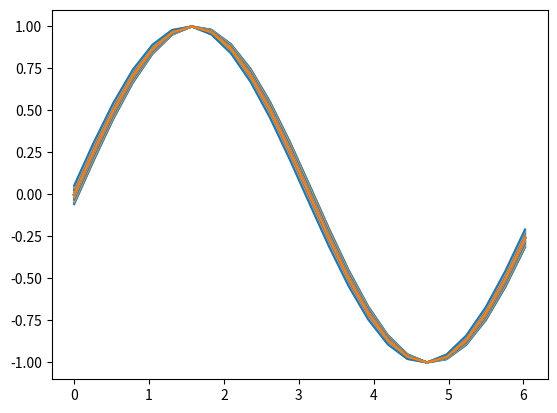
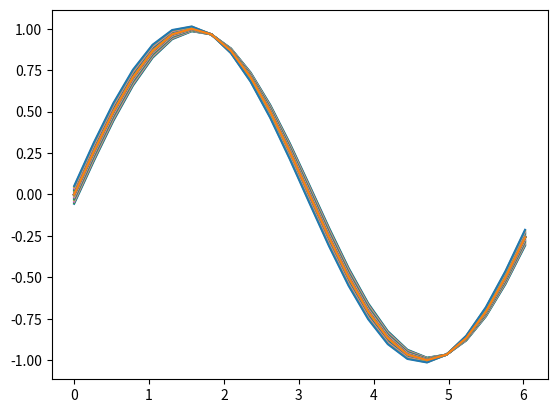
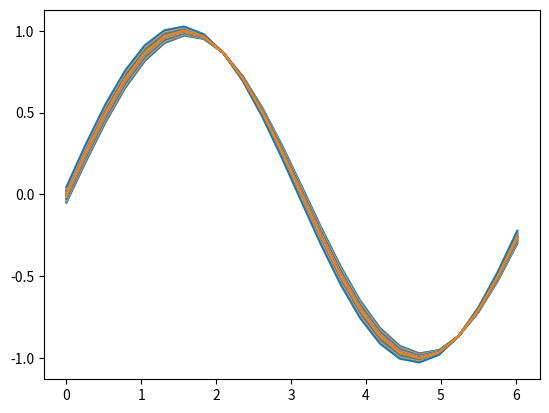
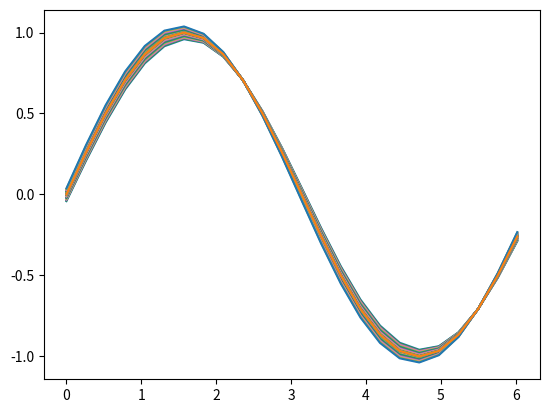
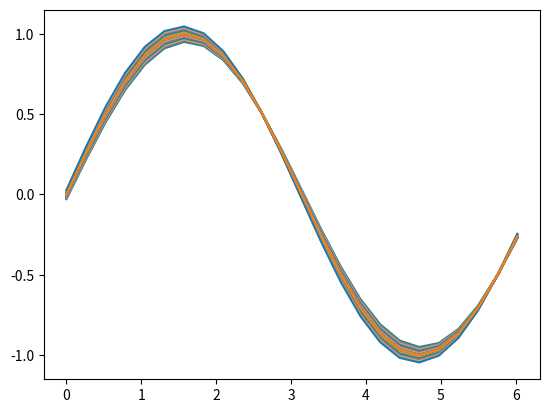
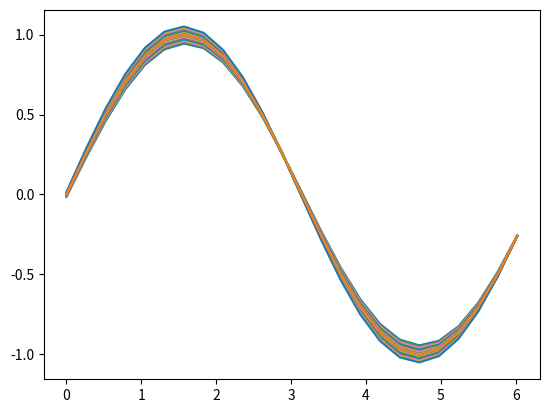
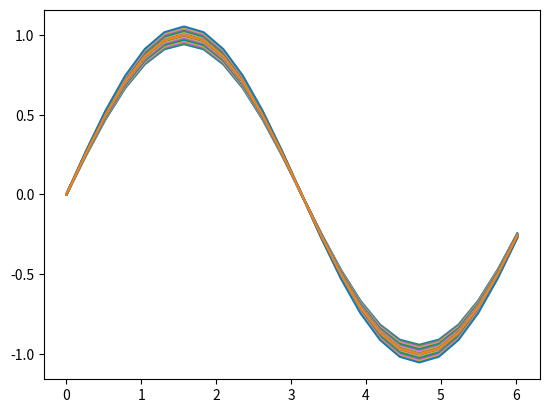
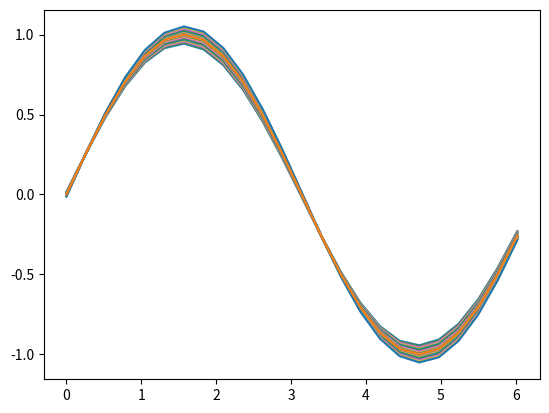
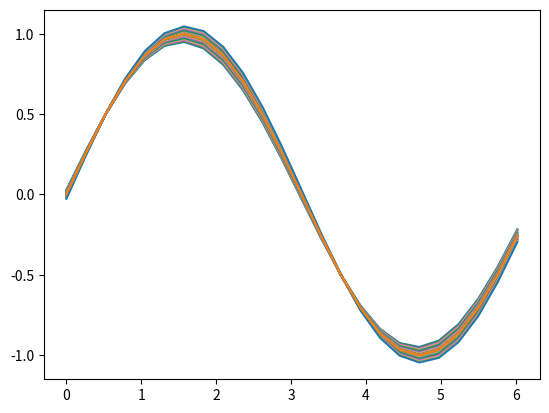
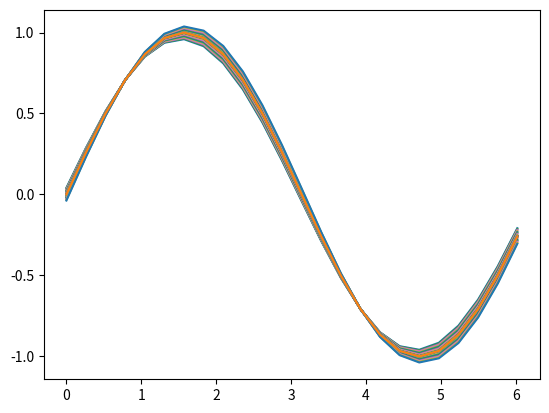
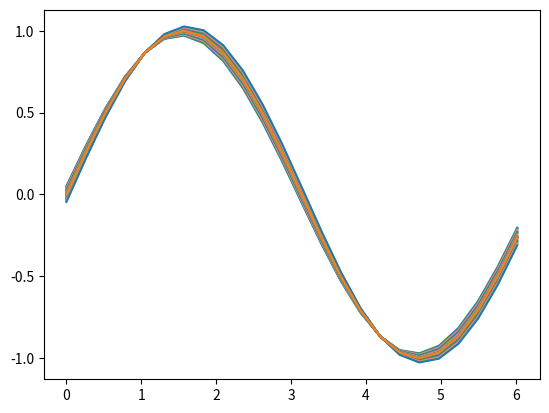
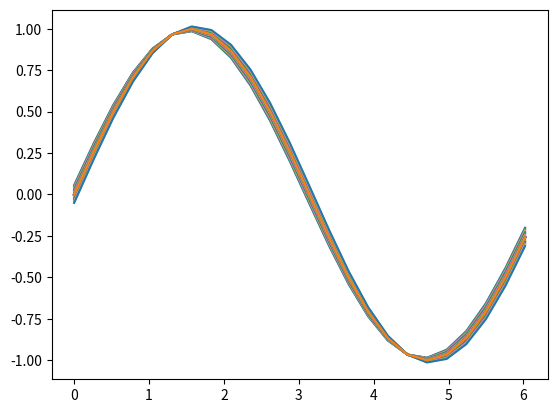
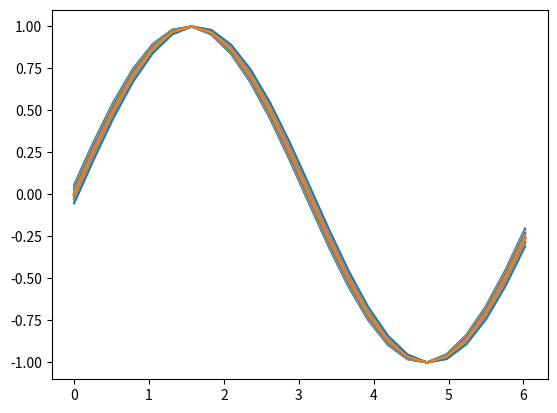
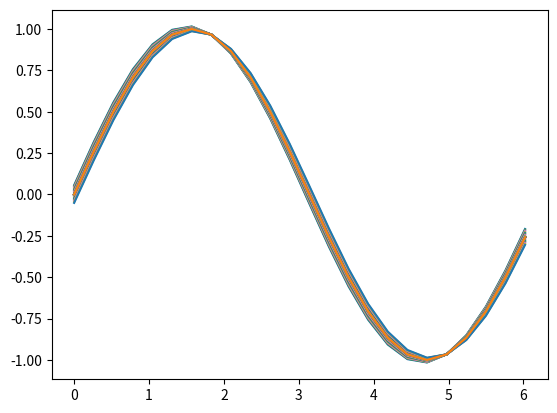
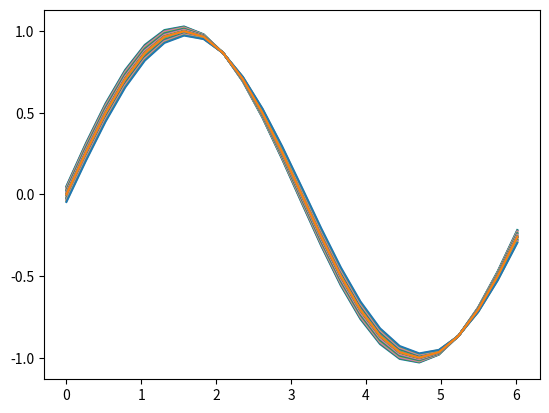
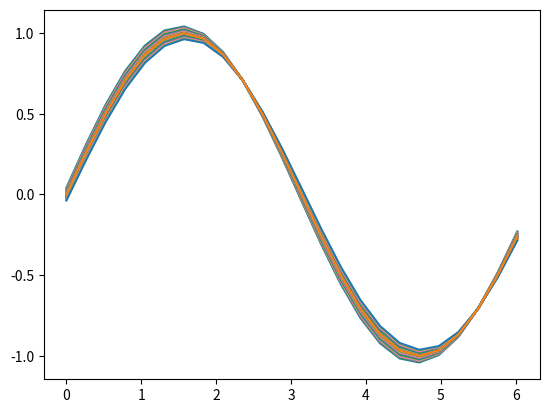

Source code (Python) for these figures, in order:
# -*- coding: utf-8 -*-
"""
Created on Fri Jun 12 08:07:58 2020
workspace to demonstrate the concept of sensitivity analysis. find out what it does.

Hint: if you do not know yet, find out online what 'curve fitting' is. 
@author: keesj
"""

import numpy as np
import matplotlib.pyplot as plt
from scipy import optimize

offset=1
aantalSteps=24
aantalVariations=21
varRange=0.7

steps=np.arange(0, 2*np.pi, (2*np.pi)/aantalSteps)
sinus=np.sin(steps)
def functionToFit(x,Mag,Phase):
    return Mag*np.sin(Phase + x) #general fitting routine. slow, but very general

varieer=np.arange(-varRange,varRange, 2*varRange/aantalVariations)
dataOut=np.zeros((aantalSteps, aantalVariations, 2), float)

for pos in range(aantalSteps):
    for i in range(aantalVariations):
        sinusVar=np.zeros_like(sinus)
        np.copyto(sinusVar, sinus)
        sinusVar[pos]=sinus[pos]+varieer[i]
        params, ff = optimize.curve_fit(functionToFit, steps, sinusVar)
        M, Ph=params
        dataOut[pos,i,0]=M
        dataOut[pos,i,1]=Ph
        print('M, Phi =', params)
        fittedCurve=M*np.sin(steps + Ph)
        plt.plot(steps, fittedCurve, steps, sinus)
    plt.show()
for pos in range(aantalSteps):
    plt.plot(varieer,dataOut[pos,:,1] ) 
plt.show()
for pos in range(aantalSteps):
    plt.plot(varieer,dataOut[pos,:,0] ) 
plt.show()
sensitivityM=np.zeros(aantalSteps)
sensitivityPh=np.zeros(aantalSteps)
for y in range(aantalSteps):
    sensitivityM[y]=sum(np.sqrt((dataOut[y,:,0]-1)**2))
    sensitivityPh[y]=sum(np.sqrt(dataOut[y,:,1]**2))
plt.plot(steps, sensitivityM, steps, sensitivityPh)
plt.show
